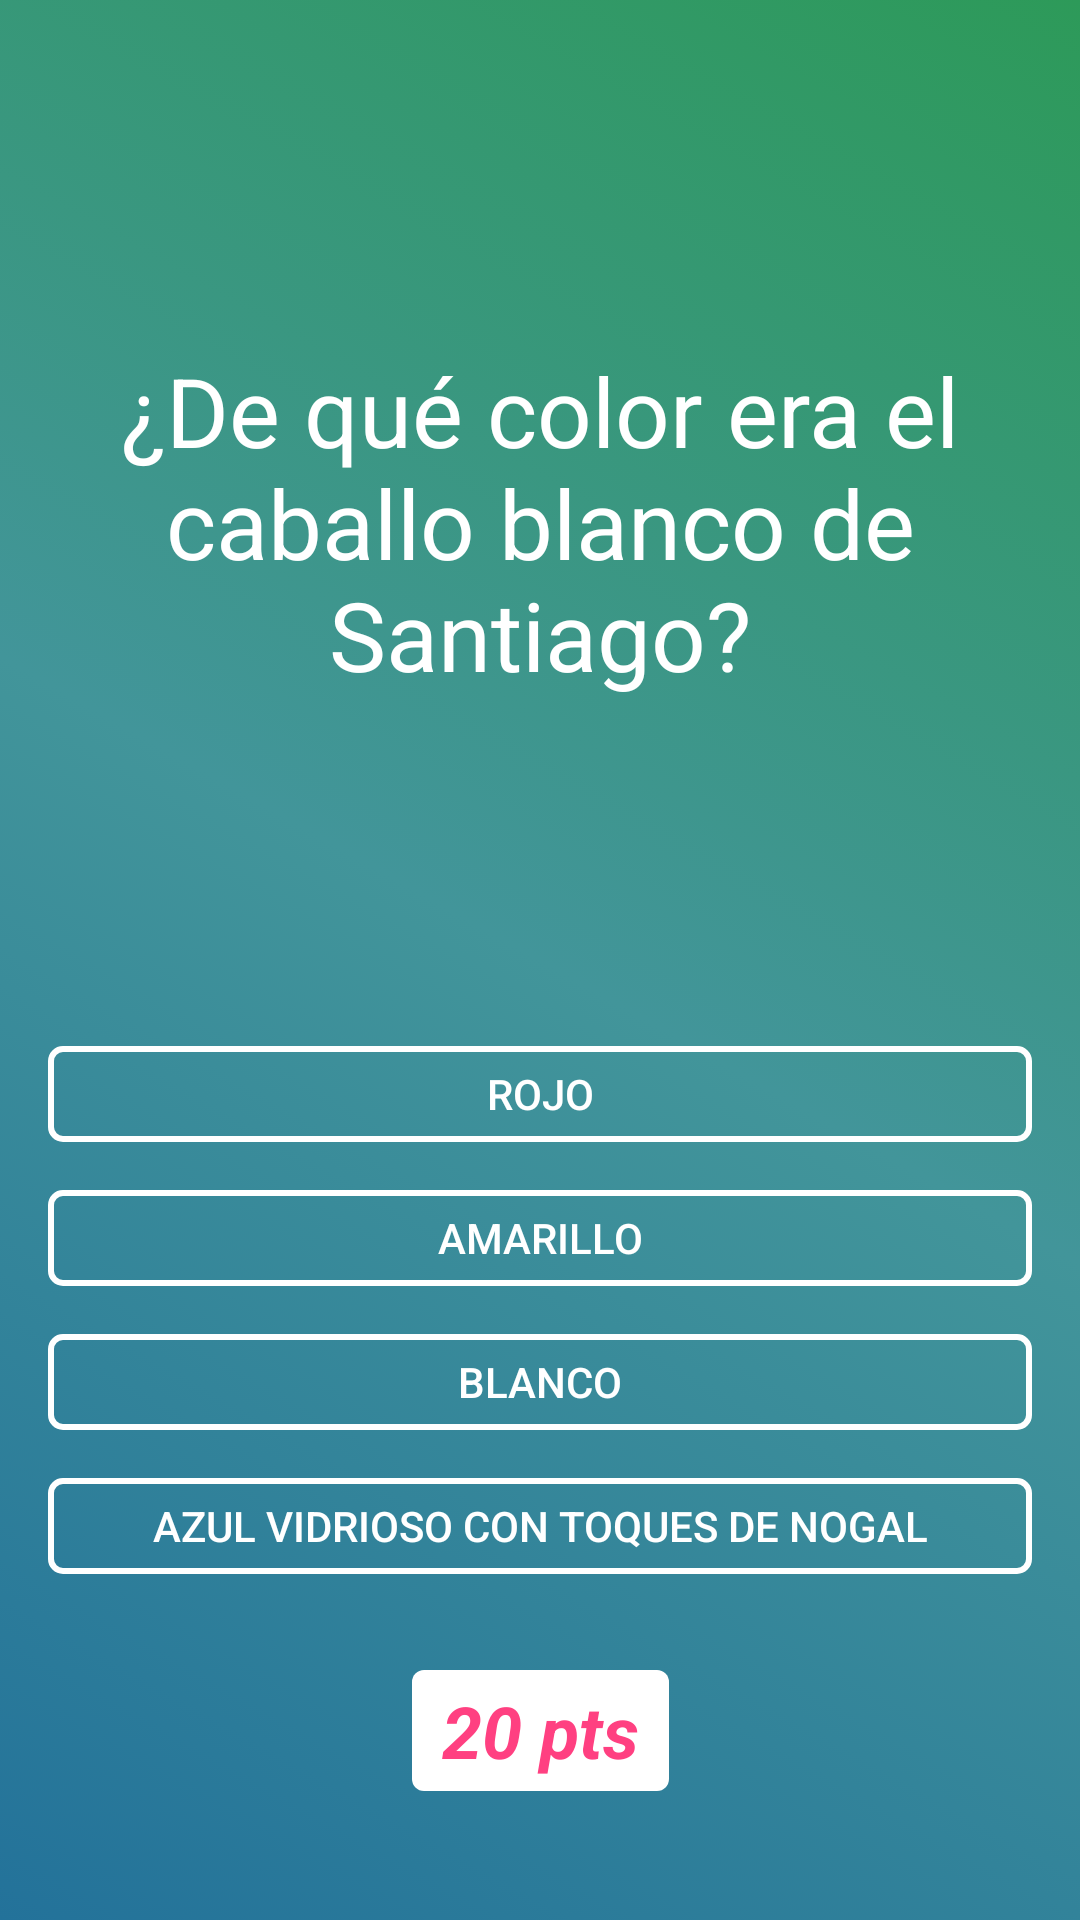

Here is an Android app screen rendered from its layout file. Give the layout XML and the strings, colors and styles it references.
<!-- AndroidManifest.xml: activity theme LudifyTransparentStatusBar -->
<!-- res/layout/activity_question.xml -->
<?xml version="1.0" encoding="utf-8"?>
<android.support.constraint.ConstraintLayout xmlns:android="http://schemas.android.com/apk/res/android"
    xmlns:app="http://schemas.android.com/apk/res-auto"
    xmlns:tools="http://schemas.android.com/tools"
    android:layout_width="match_parent"
    android:layout_height="match_parent"
    tools:context="com.jjmrive.ludify.Home"
    android:background="@drawable/background_color"
    android:orientation="vertical"
    android:fitsSystemWindows="true">


    <TextView
        android:id="@+id/question"
        android:layout_width="wrap_content"
        android:layout_height="wrap_content"
        android:text="¿De qué color era el caballo blanco de Santiago?"
        android:textColor="@color/colorWhite"
        android:textSize="32sp"
        android:gravity="center"
        android:paddingLeft="10dp"
        android:paddingRight="10dp"
        android:layout_marginRight="8dp"
        app:layout_constraintRight_toRightOf="parent"
        android:layout_marginLeft="8dp"
        app:layout_constraintLeft_toLeftOf="parent"
        app:layout_constraintTop_toTopOf="parent"
        android:layout_marginTop="8dp"
        android:layout_marginBottom="8dp"
        app:layout_constraintBottom_toTopOf="@+id/ans1" />

    <TextView
        android:id="@+id/points"
        android:layout_width="wrap_content"
        android:layout_height="wrap_content"
        android:layout_marginBottom="8dp"
        android:layout_marginLeft="8dp"
        android:layout_marginRight="8dp"
        android:layout_marginTop="8dp"
        android:gravity="center"
        android:paddingLeft="10dp"
        android:paddingRight="10dp"
        android:paddingTop="4dp"
        android:paddingBottom="4dp"
        android:text="20 pts"
        android:background="@drawable/home_button_scan"
        android:textColor="@color/colorAccent"
        android:textSize="24sp"
        android:textStyle="bold|italic"
        app:layout_constraintBottom_toBottomOf="parent"
        app:layout_constraintHorizontal_bias="0.501"
        app:layout_constraintLeft_toLeftOf="parent"
        app:layout_constraintRight_toRightOf="parent"
        app:layout_constraintTop_toBottomOf="@+id/question"
        app:layout_constraintVertical_bias="0.9" />

    <Button
        android:id="@+id/ans1"
        android:layout_width="0dp"
        android:layout_height="wrap_content"
        android:layout_marginLeft="16dp"
        android:layout_marginRight="16dp"
        android:text="Rojo"
        android:textColor="@color/home_button_visits"
        android:textSize="14sp"
        android:minHeight="32dp"
        android:background="@drawable/home_button_visits"
        app:layout_constraintHorizontal_bias="0.0"
        app:layout_constraintLeft_toLeftOf="parent"
        app:layout_constraintRight_toRightOf="parent"
        android:layout_marginBottom="16dp"
        app:layout_constraintBottom_toTopOf="@+id/ans2" />

    <Button
        android:id="@+id/ans2"
        android:layout_width="0dp"
        android:layout_height="wrap_content"
        android:layout_marginLeft="16dp"
        android:layout_marginRight="16dp"
        android:background="@drawable/home_button_visits"
        android:minHeight="32dp"
        android:text="Amarillo"
        android:textColor="@color/home_button_visits"
        android:textSize="14sp"
        app:layout_constraintHorizontal_bias="0.0"
        app:layout_constraintLeft_toLeftOf="parent"
        app:layout_constraintRight_toRightOf="parent"
        android:layout_marginBottom="16dp"
        app:layout_constraintBottom_toTopOf="@+id/ans3" />

    <Button
        android:id="@+id/ans3"
        android:layout_width="0dp"
        android:layout_height="wrap_content"
        android:layout_marginLeft="16dp"
        android:layout_marginRight="16dp"
        android:background="@drawable/home_button_visits"
        android:minHeight="32dp"
        android:text="Blanco"
        android:textColor="@color/home_button_visits"
        android:textSize="14sp"
        app:layout_constraintHorizontal_bias="0.0"
        app:layout_constraintLeft_toLeftOf="parent"
        app:layout_constraintRight_toRightOf="parent"
        android:layout_marginBottom="16dp"
        app:layout_constraintBottom_toTopOf="@+id/ans4" />

    <Button
        android:id="@+id/ans4"
        android:layout_width="0dp"
        android:layout_height="wrap_content"
        android:layout_marginLeft="16dp"
        android:layout_marginRight="16dp"
        android:background="@drawable/home_button_visits"
        android:minHeight="32dp"
        android:text="Azul vidrioso con toques de nogal"
        android:textColor="@color/home_button_visits"
        android:textSize="14sp"
        app:layout_constraintHorizontal_bias="0.0"
        app:layout_constraintLeft_toLeftOf="parent"
        app:layout_constraintRight_toRightOf="parent"
        android:layout_marginBottom="32dp"
        app:layout_constraintBottom_toTopOf="@+id/points" />
</android.support.constraint.ConstraintLayout>
<!-- resources referenced by this layout -->
<resources>
  <color name="colorAccent">#FF4081</color>
  <color name="colorWhite">#ffffff</color>
  <!-- drawable background_color (drawable) -->
  <?xml version="1.0" encoding="utf-8"?>
  <selector xmlns:android="http://schemas.android.com/apk/res/android">
      <item>
          <shape>
              <gradient
                  android:startColor="@color/colorBackgroundPrimary"
                  android:centerColor="@color/colorBackgroundCenter"
                  android:endColor="@color/colorBackgroundSecondary"
                  android:angle="225"/>
          </shape>
      </item>
  </selector>
  <!-- drawable home_button_scan (drawable) -->
  <?xml version="1.0" encoding="utf-8"?>
  <selector xmlns:android="http://schemas.android.com/apk/res/android">
  
      <item>
          <shape android:shape="rectangle">
              <solid android:color="@color/colorWhite" />
              <corners android:radius="4dp" />
          </shape>
      </item>
  
  </selector>
  <!-- drawable home_button_visits (drawable) -->
  <?xml version="1.0" encoding="utf-8"?>
  <selector xmlns:android="http://schemas.android.com/apk/res/android">
  
      <item android:state_pressed="true">
          <shape android:shape="rectangle">
              <solid android:color="@color/colorWhite" />
              <corners android:radius="4dp" />
          </shape>
      </item>
  
      <item>
          <shape android:shape="rectangle">
              <solid android:color="@android:color/transparent" />
              <corners android:radius="4dp" />
              <stroke
                  android:width="2dp"
                  android:color="@color/colorWhite" />
          </shape>
      </item>
  
  </selector>
  <style name="LudifyTransparentStatusBar" parent="LudifyNoActionBar">
          <item name="android:statusBarColor">@android:color/transparent</item>
          <item name="android:navigationBarColor">@android:color/transparent</item>
      </style>
  <color name="colorBackgroundPrimary">#ff2d9a59</color>
  <color name="colorBackgroundCenter">#ff42959a</color>
  <color name="colorBackgroundSecondary">#ff23729a</color>
  <style name="LudifyNoActionBar" parent="LudifyTheme">
          <item name="android:windowActionBarOverlay">true</item>
          <item name="android:windowNoTitle">true</item>
      </style>
  <style name="LudifyTheme" parent="android:Theme.Material">
          <item name="android:colorPrimary">@color/colorPrimary</item>
          <item name="android:colorPrimaryDark">@color/colorPrimaryDark</item>
          <item name="android:colorAccent">@color/colorAccent</item>
      </style>
  <color name="colorPrimary">#4caf50</color>
  <color name="colorPrimaryDark">#ff2d9a59</color>
</resources>
